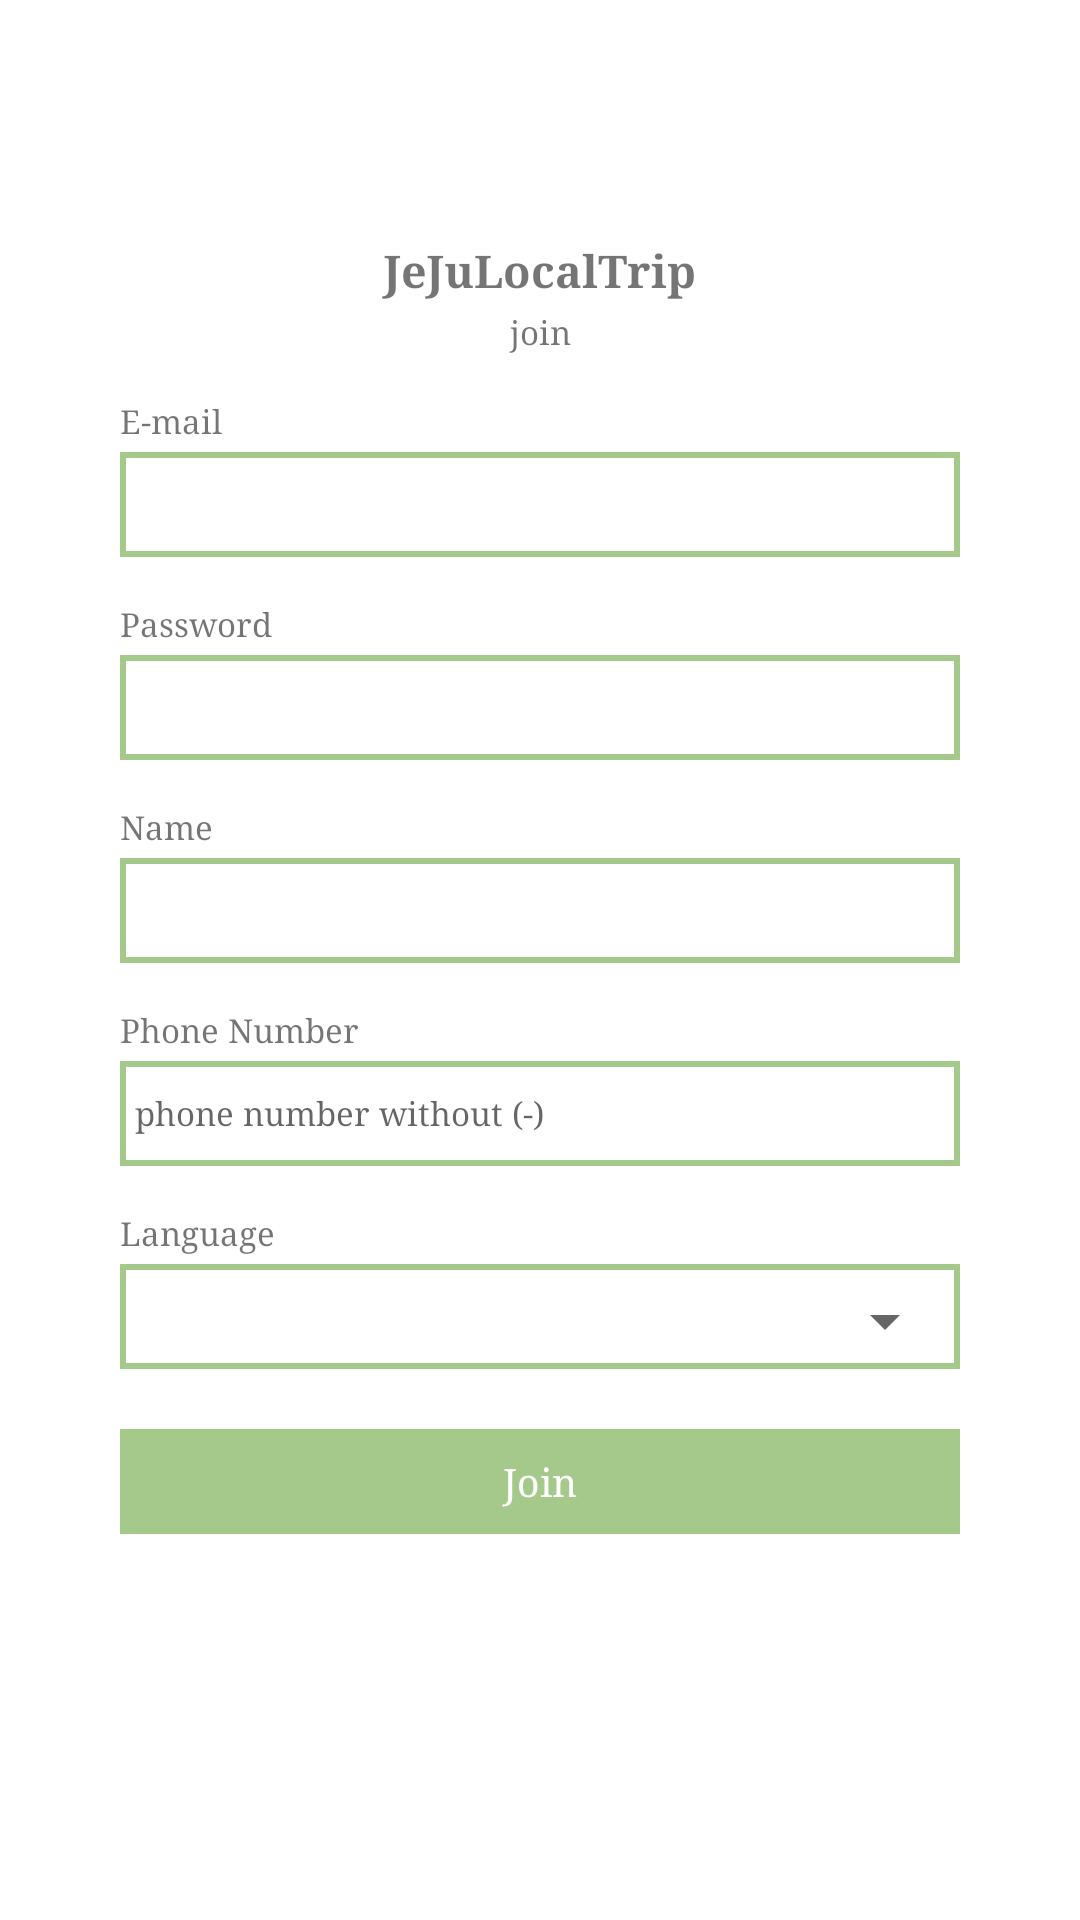

This screen was rendered from an Android layout file. Write that file and the resources it references.
<!-- AndroidManifest.xml: application theme AppTheme -->
<!-- res/layout/activity_join.xml -->
<?xml version="1.0" encoding="utf-8"?>
<RelativeLayout xmlns:android="http://schemas.android.com/apk/res/android"
    xmlns:app="http://schemas.android.com/apk/res-auto"
    xmlns:tools="http://schemas.android.com/tools"
    android:layout_width="match_parent"
    android:layout_height="match_parent"
    android:background="@color/colorWhite"
    tools:context="com.localtrip.jejulocaltrip.view.JoinActivity">


    <android.support.design.widget.AppBarLayout
        android:id="@+id/appBarLayout"
        android:layout_width="match_parent"
        android:layout_height="wrap_content"
        android:layout_alignParentStart="true"
        android:background="@color/colorWhite"
        app:elevation="0dp">

        <android.support.design.widget.CollapsingToolbarLayout
            android:layout_width="match_parent"
            android:layout_height="wrap_content">

            <android.support.v7.widget.Toolbar
                android:id="@+id/toolbar"
                android:layout_width="match_parent"
                android:layout_height="40dp"></android.support.v7.widget.Toolbar>
        </android.support.design.widget.CollapsingToolbarLayout>
    </android.support.design.widget.AppBarLayout>


    <LinearLayout
        android:id="@+id/layout_login"
        android:layout_width="match_parent"
        android:layout_height="wrap_content"
        android:layout_below="@+id/appBarLayout"
        android:layout_centerHorizontal="true"
        android:background="@color/colorWhite"
        android:orientation="vertical"
        android:padding="40dp">

        <TextView
            android:layout_width="match_parent"
            android:layout_height="wrap_content"
            android:gravity="center"
            android:text="@string/app_name"
            android:textSize="15dp"
            android:textStyle="bold" />

        <TextView
            android:layout_width="match_parent"
            android:layout_height="wrap_content"
            android:layout_marginTop="3dp"
            android:gravity="center"
            android:text="join"
            android:textSize="11dp" />

        <TextView
            android:layout_width="match_parent"
            android:layout_height="wrap_content"
            android:layout_marginTop="15dp"
            android:text="E-mail"
            android:textSize="11dp" />

        <EditText
            android:id="@+id/editText_userEmail"
            android:layout_width="match_parent"
            android:layout_height="35dp"
            android:layout_marginTop="3dp"
            android:background="@drawable/editframe_blue_solid"
            android:inputType="textEmailAddress"
            android:padding="5dp"
            android:textSize="11dp" />

        <TextView
            android:layout_width="match_parent"
            android:layout_height="wrap_content"
            android:layout_marginTop="15dp"
            android:text="Password"
            android:textSize="11dp" />

        <EditText
            android:id="@+id/editText_userPass"
            android:layout_width="match_parent"
            android:layout_height="35dp"
            android:layout_marginTop="3dp"
            android:background="@drawable/editframe_blue_solid"
            android:inputType="textPassword"
            android:padding="5dp"
            android:textSize="11dp" />

        <TextView
            android:layout_width="match_parent"
            android:layout_height="wrap_content"
            android:layout_marginTop="15dp"
            android:text="Name"
            android:textSize="11dp" />

        <EditText
            android:id="@+id/editText_userName"
            android:layout_width="match_parent"
            android:layout_height="35dp"
            android:layout_marginTop="3dp"
            android:background="@drawable/editframe_blue_solid"
            android:padding="5dp"
            android:textSize="11dp" />

        <TextView
            android:layout_width="match_parent"
            android:layout_height="wrap_content"
            android:layout_marginTop="15dp"
            android:text="Phone Number "
            android:textSize="11dp" />

        <EditText
            android:id="@+id/editText_userPhone"
            android:layout_width="match_parent"
            android:layout_height="35dp"
            android:layout_marginTop="3dp"
            android:background="@drawable/editframe_blue_solid"
            android:hint="phone number without (-)"
            android:inputType="number"
            android:padding="5dp"
            android:textSize="11dp" />

        <TextView
            android:layout_width="match_parent"
            android:layout_height="wrap_content"
            android:layout_marginTop="15dp"
            android:text="Language"
            android:textSize="11dp" />

        <RelativeLayout
            android:layout_width="match_parent"
            android:layout_height="35dp"
            android:layout_marginTop="3dp"
            android:background="@drawable/editframe_blue_solid"
            android:padding="1dp">

            <Spinner
                android:id="@+id/spinner_userLanguage"
                android:layout_width="match_parent"
                android:layout_height="match_parent"
                android:layout_marginTop="3dp">

            </Spinner>
        </RelativeLayout>


        <Button
            android:id="@+id/button_join"
            style="?android:attr/borderlessButtonStyle"
            android:layout_width="match_parent"
            android:layout_height="35dp"
            android:layout_marginTop="20dp"
            android:background="@color/colorPrimary"
            android:text="Join"
            android:textAllCaps="false"
            android:textColor="@color/colorWhite"
            android:textSize="13dp" />


    </LinearLayout>


    <ProgressBar
        android:id="@+id/progressBar"
        style="?android:attr/progressBarStyle"
        android:layout_width="wrap_content"
        android:layout_height="wrap_content"
        android:layout_centerHorizontal="true"
        android:layout_centerVertical="true"
        android:visibility="gone" />

</RelativeLayout>
<!-- resources referenced by this layout -->
<resources>
  <color name="colorPrimary">#a4c98a</color>
  <color name="colorWhite">#ffffff</color>
  <!-- drawable editframe_blue_solid (drawable) -->
  <?xml version="1.0" encoding="utf-8"?>
  <shape xmlns:android="http://schemas.android.com/apk/res/android">
  
      
  
      <stroke android:color="@color/colorPrimary" android:width="2dp"/>
  
      <solid android:color="#ffffff"/>
  </shape>
  <string name="app_name">JeJuLocalTrip</string>
  <style name="AppTheme" parent="Theme.AppCompat.Light.NoActionBar">
          
          <item name="colorPrimary">@color/colorPrimary</item>
          <item name="colorPrimaryDark">@color/colorLightGray</item>
          <item name="colorAccent">@color/colorPrimary</item>
          <item name="android:typeface">serif</item>
          <item name="android:windowAnimationStyle">@null</item>
      </style>
  <color name="colorLightGray">#efefef</color>
</resources>
